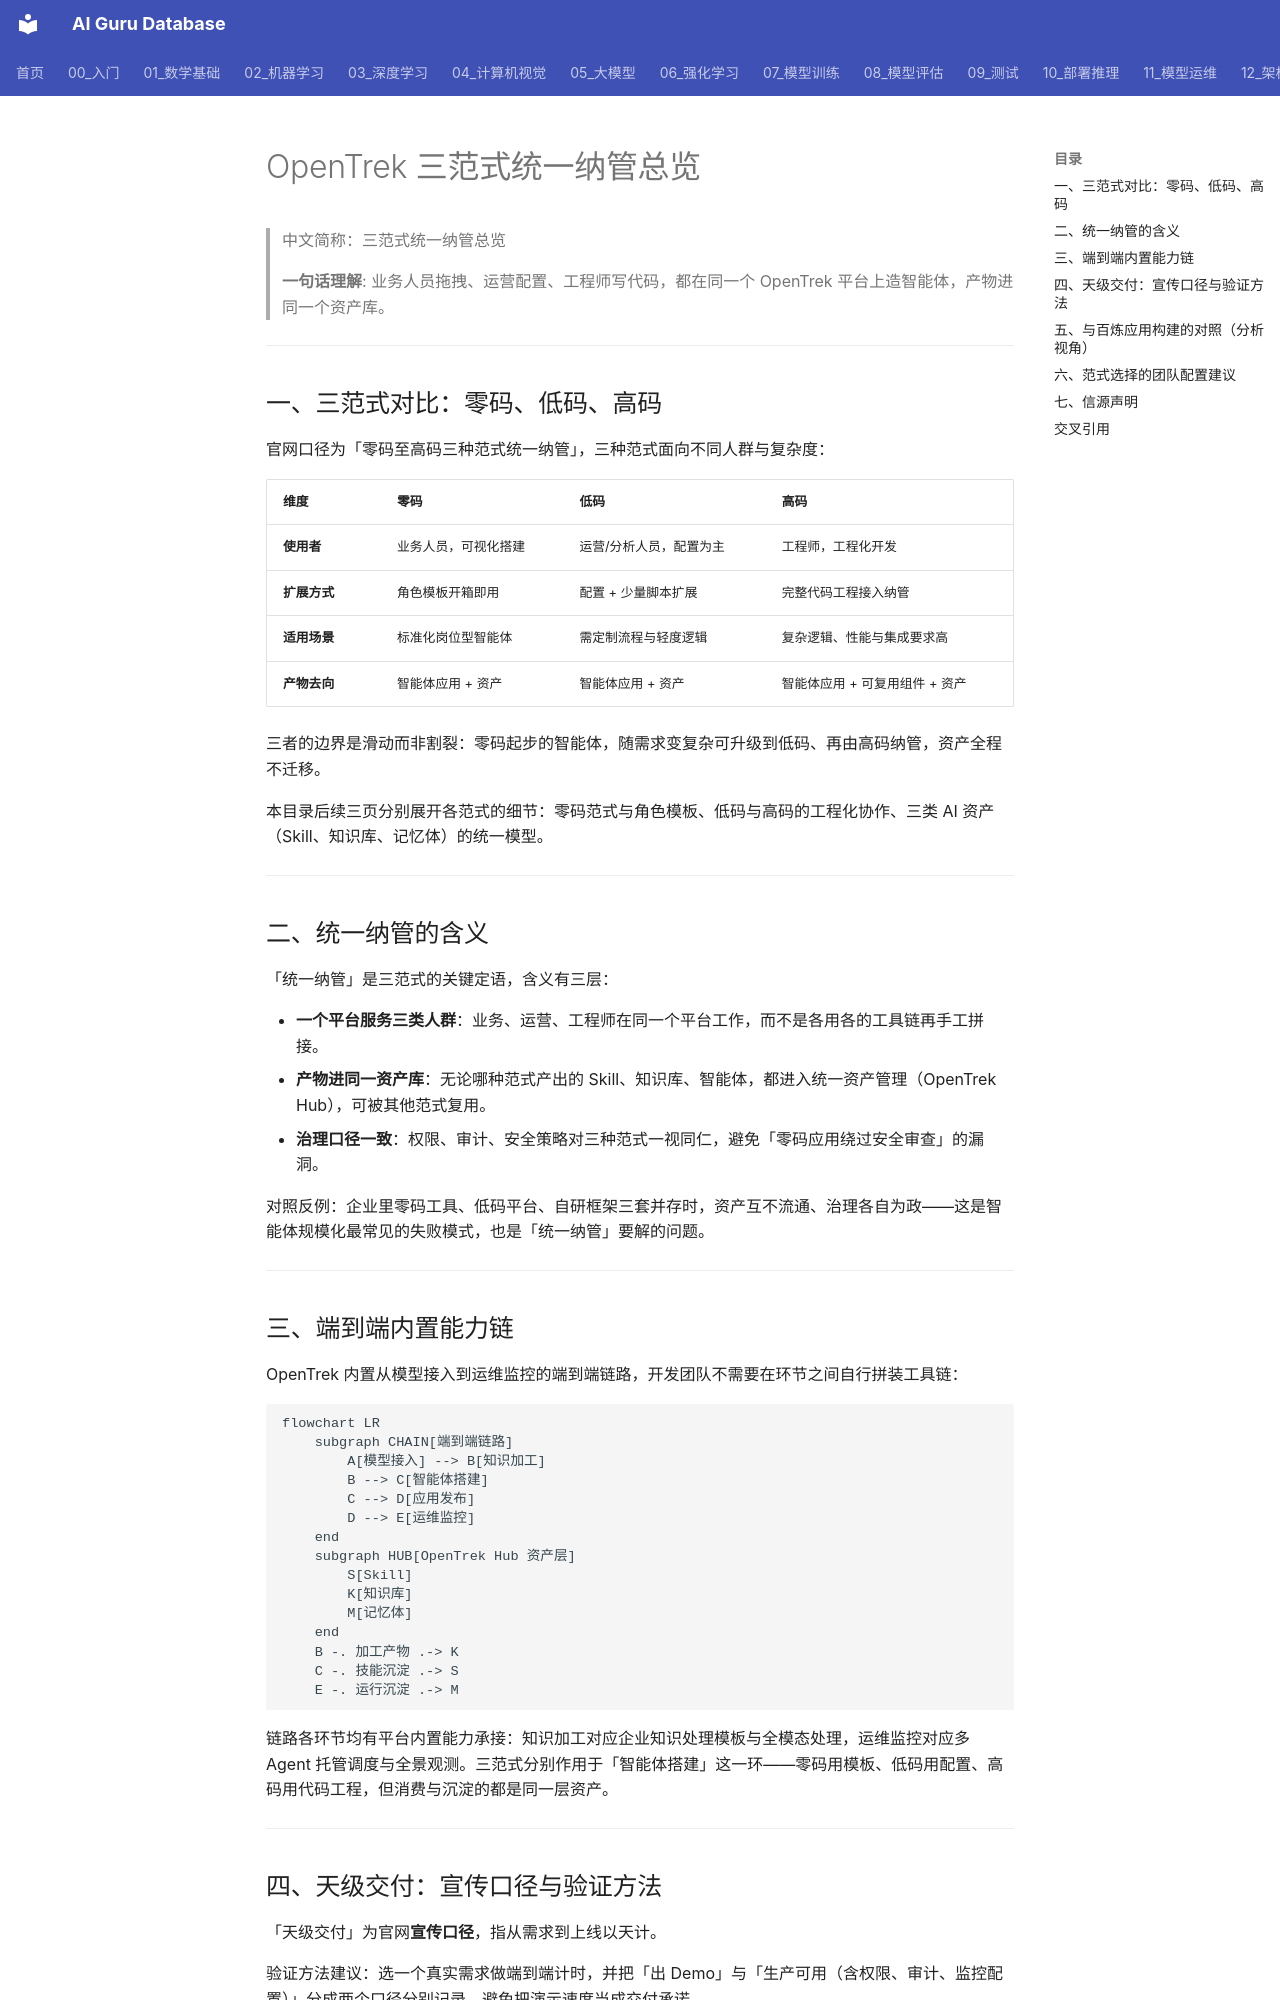

repository: ai-guru-global/ai-guru-database · page: 12_架构基建/06_云厂商/Alibaba_Cloud/产品/14_OpenTrek/03_智能体开发/01_Three_Paradigms/index.html · generator: mkdocs

---
title: "OpenTrek 三范式统一纳管总览"
category: 12_架构基建/Alibaba_Cloud
tags: ["opentrek", "agent-development", "paradigms", "governance"]
summary: "总览 OpenTrek 零/低/高码三范式统一纳管的设计逻辑、端到端能力链与天级交付口径，并给出范式选择的团队配置建议。"
created: 2026-11-06
updated: 2026-11-06
tier: supporting
aliases: ["OpenTrek 三范式总览", "OpenTrek Three Paradigms"]
sources: ["阿里云官网产品页 https://www.aliyun.com/product/opentrek（2026-11 检索）"]
name_zh: "三范式统一纳管总览"
---

# OpenTrek 三范式统一纳管总览

> 中文简称：三范式统一纳管总览

> **一句话理解**: 业务人员拖拽、运营配置、工程师写代码，都在同一个 OpenTrek 平台上造智能体，产物进同一个资产库。

---

## 一、三范式对比：零码、低码、高码

官网口径为「零码至高码三种范式统一纳管」，三种范式面向不同人群与复杂度：

| **维度** | **零码** | **低码** | **高码** |
| --- | --- | --- | --- |
| **使用者** | 业务人员，可视化搭建 | 运营/分析人员，配置为主 | 工程师，工程化开发 |
| **扩展方式** | 角色模板开箱即用 | 配置 + 少量脚本扩展 | 完整代码工程接入纳管 |
| **适用场景** | 标准化岗位型智能体 | 需定制流程与轻度逻辑 | 复杂逻辑、性能与集成要求高 |
| **产物去向** | 智能体应用 + 资产 | 智能体应用 + 资产 | 智能体应用 + 可复用组件 + 资产 |

三者的边界是滑动而非割裂：零码起步的智能体，随需求变复杂可升级到低码、再由高码纳管，资产全程不迁移。

本目录后续三页分别展开各范式的细节：零码范式与角色模板、低码与高码的工程化协作、三类 AI 资产（Skill、知识库、记忆体）的统一模型。

---

## 二、统一纳管的含义

「统一纳管」是三范式的关键定语，含义有三层：

- **一个平台服务三类人群**：业务、运营、工程师在同一个平台工作，而不是各用各的工具链再手工拼接。
- **产物进同一资产库**：无论哪种范式产出的 Skill、知识库、智能体，都进入统一资产管理（OpenTrek Hub），可被其他范式复用。
- **治理口径一致**：权限、审计、安全策略对三种范式一视同仁，避免「零码应用绕过安全审查」的漏洞。

对照反例：企业里零码工具、低码平台、自研框架三套并存时，资产互不流通、治理各自为政——这是智能体规模化最常见的失败模式，也是「统一纳管」要解的问题。

---

## 三、端到端内置能力链

OpenTrek 内置从模型接入到运维监控的端到端链路，开发团队不需要在环节之间自行拼装工具链：

```mermaid
flowchart LR
    subgraph CHAIN[端到端链路]
        A[模型接入] --> B[知识加工]
        B --> C[智能体搭建]
        C --> D[应用发布]
        D --> E[运维监控]
    end
    subgraph HUB[OpenTrek Hub 资产层]
        S[Skill]
        K[知识库]
        M[记忆体]
    end
    B -. 加工产物 .-> K
    C -. 技能沉淀 .-> S
    E -. 运行沉淀 .-> M
```

链路各环节均有平台内置能力承接：知识加工对应企业知识处理模板与全模态处理，运维监控对应多 Agent 托管调度与全景观测。三范式分别作用于「智能体搭建」这一环——零码用模板、低码用配置、高码用代码工程，但消费与沉淀的都是同一层资产。

---
